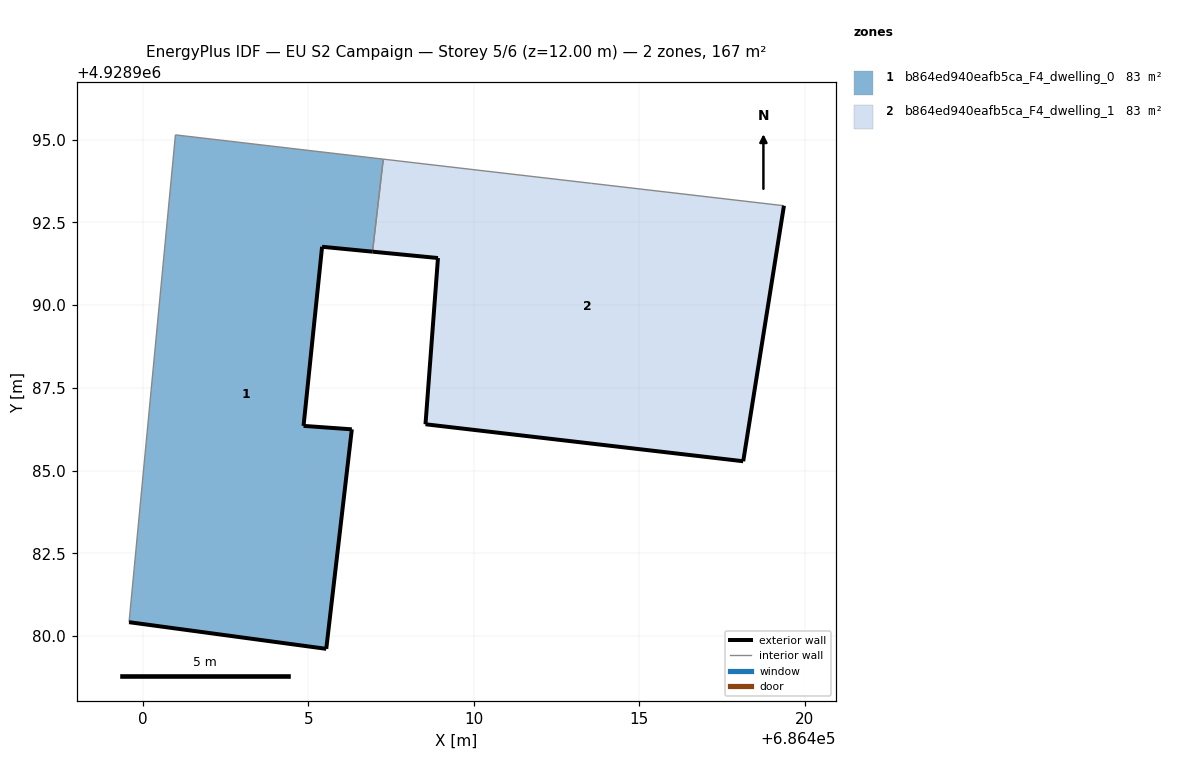
=== STOREY PLAN SPEC (per zone: floor XY polygon, exterior-wall plan segments, windows/doors) ===
zone 1: b864ed940eafb5ca_F4_dwelling_0  (83.4 m²)
  floor: (686405.54, 4928979.62) (686406.32, 4928986.25) (686404.86, 4928986.35) (686405.42, 4928991.76) (686406.94, 4928991.61) (686407.27, 4928994.41) (686400.99, 4928995.14) (686399.59, 4928980.42)
  exterior wall: (686406.94, 4928991.61) – (686405.42, 4928991.76)  [1.5 m]
  exterior wall: (686405.42, 4928991.76) – (686404.86, 4928986.35)  [5.4 m]
  exterior wall: (686404.86, 4928986.35) – (686406.32, 4928986.25)  [1.5 m]
  exterior wall: (686406.32, 4928986.25) – (686405.54, 4928979.62)  [6.7 m]
  exterior wall: (686405.54, 4928979.62) – (686399.59, 4928980.42)  [6.0 m]
  interior walls: 3
zone 2: b864ed940eafb5ca_F4_dwelling_1  (83.4 m²)
  floor: (686418.14, 4928985.28) (686419.37, 4928993.00) (686413.55, 4928993.68) (686408.44, 4928994.27) (686407.27, 4928994.41) (686406.94, 4928991.61) (686408.92, 4928991.42) (686408.54, 4928986.40)
  exterior wall: (686419.37, 4928993.00) – (686418.14, 4928985.28)  [7.8 m]
  exterior wall: (686418.14, 4928985.28) – (686408.54, 4928986.40)  [9.7 m]
  exterior wall: (686408.54, 4928986.40) – (686408.92, 4928991.42)  [5.0 m]
  exterior wall: (686408.92, 4928991.42) – (686406.94, 4928991.61)  [2.0 m]
  interior walls: 4

=== DERIVED (storey summary) ===
Building: EU S2 Campaign
Storey: 5 of 6  (floor level z = 12.00 m)
Storey gross floor area: 166.7 m²
Zones on this storey: 2
  - b864ed940eafb5ca_F4_dwelling_0: floor 83.4 m²; exterior wall 21.1 m (63.3 m²); WWR 0.0%
  - b864ed940eafb5ca_F4_dwelling_1: floor 83.4 m²; exterior wall 24.5 m (73.5 m²); WWR 0.0%
Zone adjacency (shared interzone walls):
  - b864ed940eafb5ca_F4_dwelling_0 ↔ b864ed940eafb5ca_F4_dwelling_1